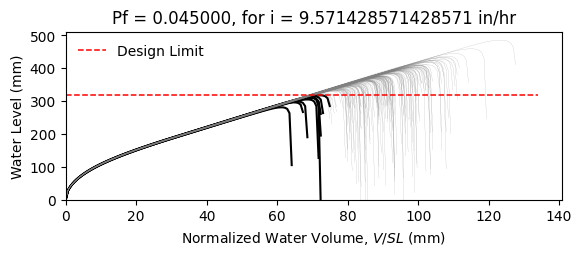

The file beside this chart, header and first rows:
W12X19, L = 360.0 in, slope = 0.020833333333333332 in/in, dead load = 6.944444444444444e-05 kip/in…
zwlim AISC Appendix 2, zwlim DAMP, zwlim Proposed for ASCE 7, zwlim Neglect Ponding, dhnom Denver, dhnom New York, dhnom New Orleans, dh Denver, dh New York, dh New Orleans, dmax
11.37, 10.83, 9.945, 12.05, 1.298, 1.298, 1.298, 2.988, 2.988, 2.988, 15.61, Safe, 
11.37, 10.83, 9.945, 12.05, 1.298, 1.298, 1.298, 2.988, 2.988, 2.988, 13.79, Safe, 
11.37, 10.83, 9.945, 12.05, 1.298, 1.298, 1.298, 2.988, 2.988, 2.988, 13.38, Safe, 
11.37, 10.83, 9.945, 12.05, 1.298, 1.298, 1.298, 2.988, 2.988, 2.988, 15.62, Safe, 
11.37, 10.83, 9.945, 12.05, 1.298, 1.298, 1.298, 2.988, 2.988, 2.988, 12.99, Safe, 
11.37, 10.83, 9.945, 12.05, 1.298, 1.298, 1.298, 2.988, 2.988, 2.988, 19.12, Safe, 
11.37, 10.83, 9.945, 12.05, 1.298, 1.298, 1.298, 2.988, 2.988, 2.988, 14.53, Safe, 
11.37, 10.83, 9.945, 12.05, 1.298, 1.298, 1.298, 2.988, 2.988, 2.988, 13.23, Safe, 
11.37, 10.83, 9.945, 12.05, 1.298, 1.298, 1.298, 2.988, 2.988, 2.988, 15.2, Safe, 
11.37, 10.83, 9.945, 12.05, 1.298, 1.298, 1.298, 2.988, 2.988, 2.988, 14.29, Safe, 
11.37, 10.83, 9.945, 12.05, 1.298, 1.298, 1.298, 2.988, 2.988, 2.988, 12.56, Safe, 
11.37, 10.83, 9.945, 12.05, 1.298, 1.298, 1.298, 2.988, 2.988, 2.988, 12.21, Fail, 
11.37, 10.83, 9.945, 12.05, 1.298, 1.298, 1.298, 2.988, 2.988, 2.988, 15.44, Safe, 
11.37, 10.83, 9.945, 12.05, 1.298, 1.298, 1.298, 2.988, 2.988, 2.988, 13.52, Safe, 
11.37, 10.83, 9.945, 12.05, 1.298, 1.298, 1.298, 2.988, 2.988, 2.988, 15.56, Safe, 
11.37, 10.83, 9.945, 12.05, 1.298, 1.298, 1.298, 2.988, 2.988, 2.988, 14.22, Safe, 
11.37, 10.83, 9.945, 12.05, 1.298, 1.298, 1.298, 2.988, 2.988, 2.988, 14.68, Safe, 
11.37, 10.83, 9.945, 12.05, 1.298, 1.298, 1.298, 2.988, 2.988, 2.988, 16.08, Safe, 
11.37, 10.83, 9.945, 12.05, 1.298, 1.298, 1.298, 2.988, 2.988, 2.988, 13.24, Safe, 
11.37, 10.83, 9.945, 12.05, 1.298, 1.298, 1.298, 2.988, 2.988, 2.988, 13.94, Safe, 
11.37, 10.83, 9.945, 12.05, 1.298, 1.298, 1.298, 2.988, 2.988, 2.988, 13.11, Safe, 
11.37, 10.83, 9.945, 12.05, 1.298, 1.298, 1.298, 2.988, 2.988, 2.988, 15.49, Safe, 
11.37, 10.83, 9.945, 12.05, 1.298, 1.298, 1.298, 2.988, 2.988, 2.988, 15.89, Safe, 
11.37, 10.83, 9.945, 12.05, 1.298, 1.298, 1.298, 2.988, 2.988, 2.988, 14.39, Safe, 
11.37, 10.83, 9.945, 12.05, 1.298, 1.298, 1.298, 2.988, 2.988, 2.988, 13.87, Safe, 
11.37, 10.83, 9.945, 12.05, 1.298, 1.298, 1.298, 2.988, 2.988, 2.988, 12.25, Fail, 
11.37, 10.83, 9.945, 12.05, 1.298, 1.298, 1.298, 2.988, 2.988, 2.988, 15.18, Safe, 
11.37, 10.83, 9.945, 12.05, 1.298, 1.298, 1.298, 2.988, 2.988, 2.988, 14.77, Safe, 
11.37, 10.83, 9.945, 12.05, 1.298, 1.298, 1.298, 2.988, 2.988, 2.988, 13.29, Safe, 
11.37, 10.83, 9.945, 12.05, 1.298, 1.298, 1.298, 2.988, 2.988, 2.988, 16.51, Safe, 
11.37, 10.83, 9.945, 12.05, 1.298, 1.298, 1.298, 2.988, 2.988, 2.988, 14.8, Safe, 
11.37, 10.83, 9.945, 12.05, 1.298, 1.298, 1.298, 2.988, 2.988, 2.988, 15.1, Safe, 
11.37, 10.83, 9.945, 12.05, 1.298, 1.298, 1.298, 2.988, 2.988, 2.988, 13.66, Safe, 
11.37, 10.83, 9.945, 12.05, 1.298, 1.298, 1.298, 2.988, 2.988, 2.988, 16.15, Safe, 
11.37, 10.83, 9.945, 12.05, 1.298, 1.298, 1.298, 2.988, 2.988, 2.988, 15.36, Safe, 
11.37, 10.83, 9.945, 12.05, 1.298, 1.298, 1.298, 2.988, 2.988, 2.988, 13.24, Safe, 
11.37, 10.83, 9.945, 12.05, 1.298, 1.298, 1.298, 2.988, 2.988, 2.988, 14.82, Safe, 
11.37, 10.83, 9.945, 12.05, 1.298, 1.298, 1.298, 2.988, 2.988, 2.988, 15.17, Safe, 
11.37, 10.83, 9.945, 12.05, 1.298, 1.298, 1.298, 2.988, 2.988, 2.988, 15.81, Safe, 
11.37, 10.83, 9.945, 12.05, 1.298, 1.298, 1.298, 2.988, 2.988, 2.988, 12.7, Safe, 
11.37, 10.83, 9.945, 12.05, 1.298, 1.298, 1.298, 2.988, 2.988, 2.988, 16.23, Safe, 
11.37, 10.83, 9.945, 12.05, 1.298, 1.298, 1.298, 2.988, 2.988, 2.988, 13.73, Safe, 
11.37, 10.83, 9.945, 12.05, 1.298, 1.298, 1.298, 2.988, 2.988, 2.988, 14.27, Safe, 
11.37, 10.83, 9.945, 12.05, 1.298, 1.298, 1.298, 2.988, 2.988, 2.988, 14.09, Safe, 
11.37, 10.83, 9.945, 12.05, 1.298, 1.298, 1.298, 2.988, 2.988, 2.988, 15.87, Safe, 
11.37, 10.83, 9.945, 12.05, 1.298, 1.298, 1.298, 2.988, 2.988, 2.988, 12.59, Safe, 
11.37, 10.83, 9.945, 12.05, 1.298, 1.298, 1.298, 2.988, 2.988, 2.988, 14.57, Safe, 
11.37, 10.83, 9.945, 12.05, 1.298, 1.298, 1.298, 2.988, 2.988, 2.988, 13.57, Safe, 
11.37, 10.83, 9.945, 12.05, 1.298, 1.298, 1.298, 2.988, 2.988, 2.988, 14.6, Safe, 
11.37, 10.83, 9.945, 12.05, 1.298, 1.298, 1.298, 2.988, 2.988, 2.988, 13.32, Safe, 
11.37, 10.83, 9.945, 12.05, 1.298, 1.298, 1.298, 2.988, 2.988, 2.988, 15.47, Safe, 
11.37, 10.83, 9.945, 12.05, 1.298, 1.298, 1.298, 2.988, 2.988, 2.988, 11.77, Fail, 
11.37, 10.83, 9.945, 12.05, 1.298, 1.298, 1.298, 2.988, 2.988, 2.988, 14.66, Safe, 
11.37, 10.83, 9.945, 12.05, 1.298, 1.298, 1.298, 2.988, 2.988, 2.988, 13.64, Safe, 
11.37, 10.83, 9.945, 12.05, 1.298, 1.298, 1.298, 2.988, 2.988, 2.988, 16.54, Safe, 
11.37, 10.83, 9.945, 12.05, 1.298, 1.298, 1.298, 2.988, 2.988, 2.988, 13.45, Safe, 
11.37, 10.83, 9.945, 12.05, 1.298, 1.298, 1.298, 2.988, 2.988, 2.988, 14.3, Safe, 
11.37, 10.83, 9.945, 12.05, 1.298, 1.298, 1.298, 2.988, 2.988, 2.988, 13.48, Safe, 
11.37, 10.83, 9.945, 12.05, 1.298, 1.298, 1.298, 2.988, 2.988, 2.988, 12.39, Fail, 
... 142 more rows
